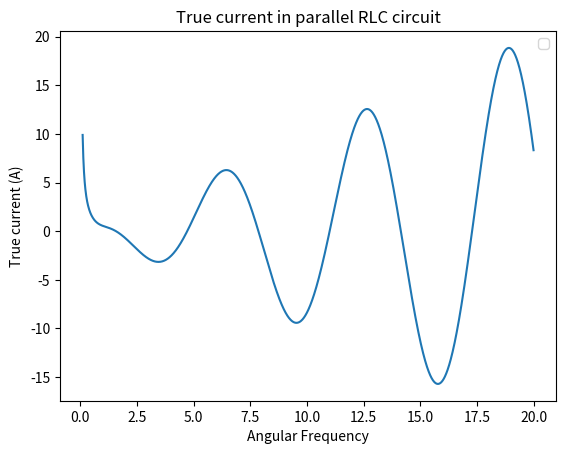

Python code for this plot:
import matplotlib.pyplot as plt
from math import *


w = [1, 5, 10, 20]

time = []
time5 = []
time10 =[]
time20= []
TrueCurrent = []
TrueCurrent5 = []
TrueCurrent10 = []
TrueCurrent20 = []


i = 0
t = 0.0
dt = 0.01
tf = 10.0
v_0 = 1.0
R = 1.0
L = 1.0
C = 1.0

'''

for i in w:
	
	while t < tf:
		true_current = ((v_0 * cos(i * t)) * sqrt((1.0/R)**2 + ((1.0/(i*L))-i*C)**2))
		
		if i == 1:
			TrueCurrent.append(true_current)
			time.append(t)
		if i == 5:
			TrueCurrent5.append(true_current)
			time5.append(t)
		if i == 10:
			TrueCurrent10.append(true_current)
			time10.append(t)
		if i == 20:
			TrueCurrent20.append(true_current)
			time20.append(t)
		t = t+ dt
	t = 0.0

'''

#make new plot becuase I misread the problem
w = 0.10
w_final = 20.0
dw = 0.01
t = 1.0
frequency = []

while w < w_final:
	true_current = ((v_0 * cos(w * t)) * sqrt((1.0/R)**2 + ((1.0/(w*L))-w*C)**2))
	TrueCurrent.append(true_current)
	frequency.append(w)
	w = w + dw


plt.plot(frequency, TrueCurrent)
#plt.plot(time5, TrueCurrent5, label='w = 5')
#plt.plot(time10, TrueCurrent10, label='w = 10')
#plt.plot(time20, TrueCurrent20, label='w = 20')
plt.ylabel('True current (A)')
#plt.xlabel('Time (s)')
plt.xlabel('Angular Frequency')
plt.title('True current in parallel RLC circuit')
plt.legend()
plt.show()



